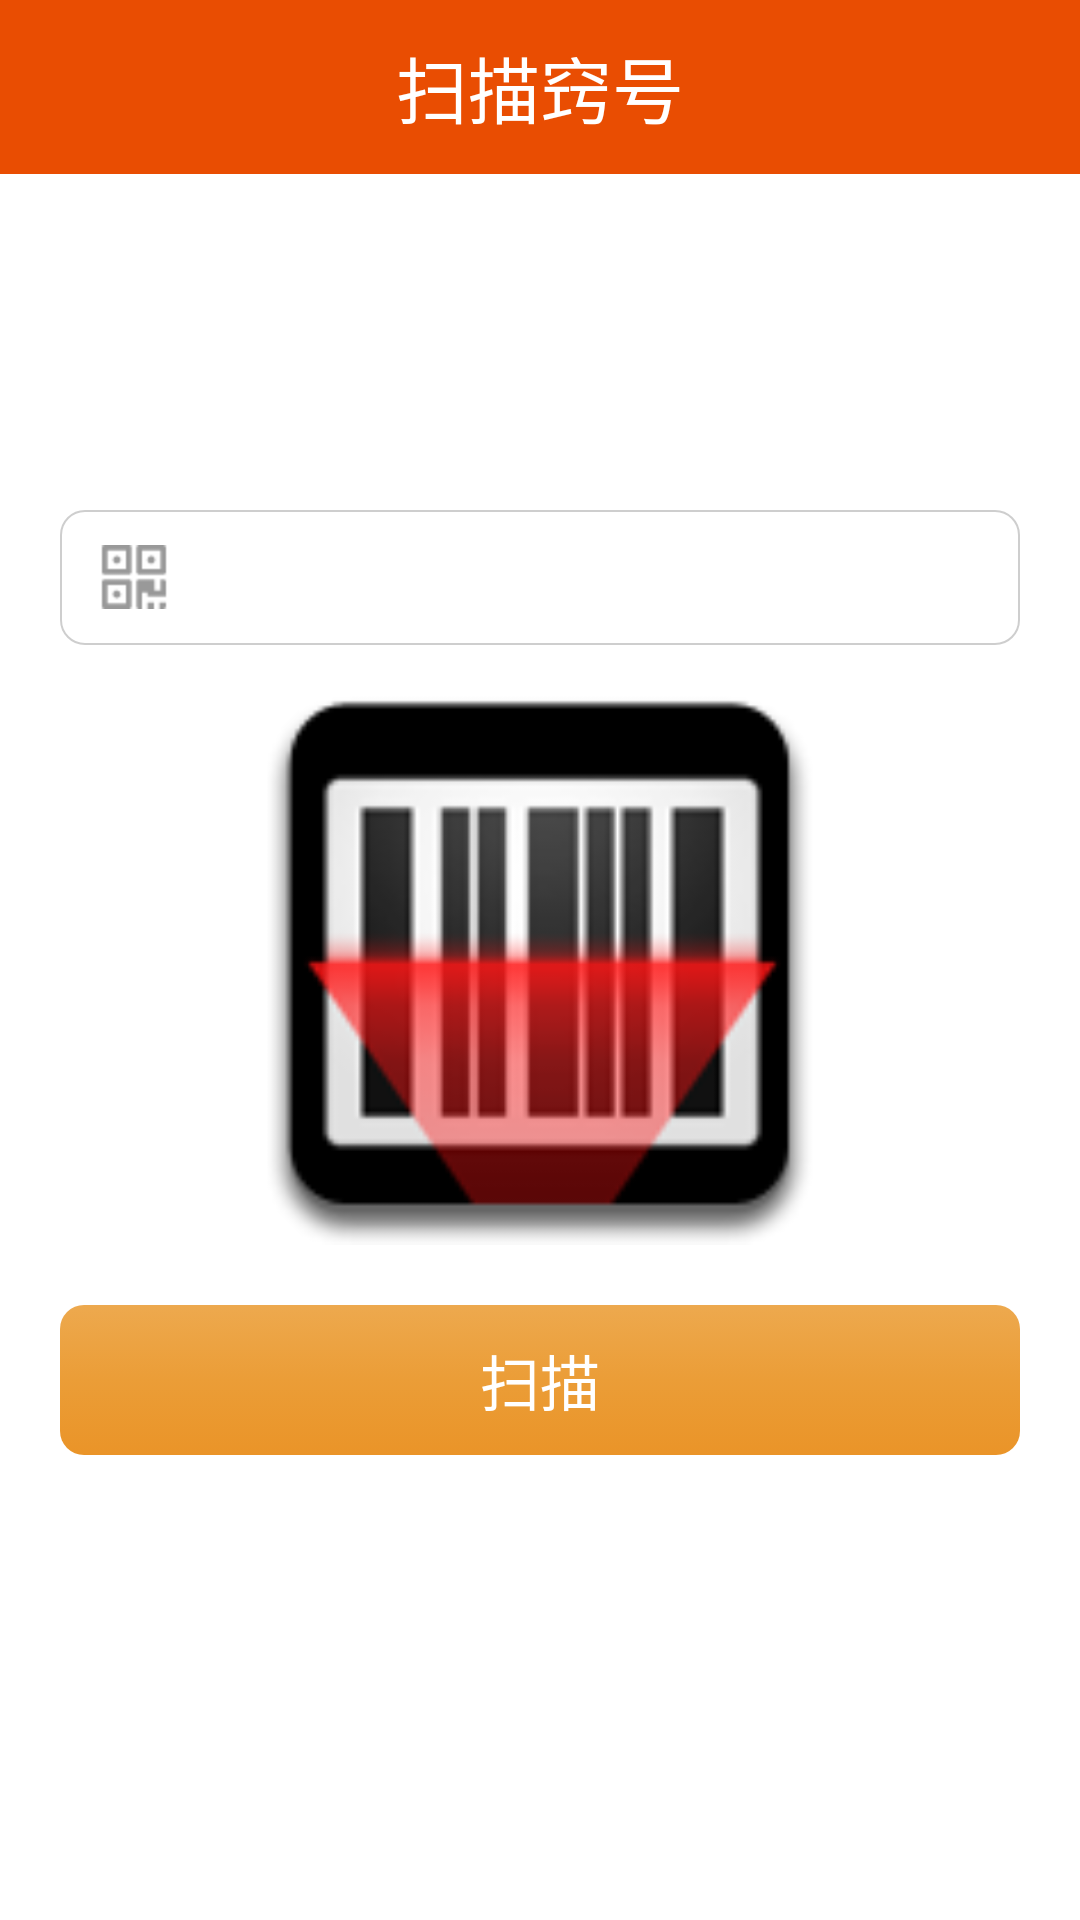

Here is an Android app screen rendered from its layout file. Give the layout XML and the strings, colors and styles it references.
<!-- AndroidManifest.xml: application theme AppTheme -->
<!-- res/layout/activity_label_binding.xml -->
<?xml version="1.0" encoding="utf-8"?>
<RelativeLayout xmlns:android="http://schemas.android.com/apk/res/android"
    xmlns:tools="http://schemas.android.com/tools"
    android:layout_width="match_parent"
    android:layout_height="match_parent"

    tools:context="kaiqiaole.com.uhf_elf.LabelBindingActivity">

    <RelativeLayout
        android:layout_width="match_parent"
        android:layout_height="58dp"
        android:background="@color/logocolor">

        <Button
            android:layout_width="50dp"
            android:layout_height="wrap_content"
            android:id="@+id/btnreturn"
            android:layout_centerVertical="true"
            android:layout_marginLeft="5dp"
            android:background="#00000000"
            android:drawableLeft="@mipmap/btnreturn"
            android:paddingLeft="5dp"

            />

        <TextView
            android:layout_width="match_parent"
            android:layout_height="wrap_content"
            android:layout_centerVertical="true"
            android:gravity="center"
            android:text="扫描窍号"
            android:textColor="@color/white"
            android:id="@+id/txttitle"
            android:textSize="24dp" />

    </RelativeLayout>


    <EditText
        android:layout_width="match_parent"
        android:layout_height="45dp"
       android:layout_above="@+id/img"
        android:layout_marginBottom="10dp"
        android:layout_marginTop="30dp"
        android:background="@drawable/login_edit"
        android:layout_marginLeft="20dp"
        android:layout_marginRight="20dp"
        android:textCursorDrawable="@drawable/color_cursor"
        android:drawableLeft="@mipmap/barcode_icon"
        android:paddingLeft="10dp"
        android:inputType="text"
        android:imeOptions="actionSearch"
        android:id="@+id/barcode"

        />
<ImageView
    android:layout_width="190dp"
    android:layout_height="190dp"
    android:layout_centerInParent="true"
    android:id="@+id/img"
    android:src="@mipmap/scanner"/>


    <Button
        android:id="@+id/btnscan"
        android:layout_width="match_parent"
        android:layout_height="50dp"
        android:layout_marginLeft="20dp"
        android:layout_marginRight="20dp"
        android:layout_marginTop="20dp"
        android:layout_below="@+id/img"
        android:text="扫描"
        android:textSize="20dp"
        android:textColor="@color/white"
        android:background="@drawable/login_btn_selector"
        />

</RelativeLayout>
<!-- resources referenced by this layout -->
<resources>
  <color name="logocolor">#e94d02</color>
  <color name="white">#FFFFFF</color>
  <!-- drawable color_cursor (drawable) -->
  <?xml version="1.0" encoding="utf-8"?>
  <shape xmlns:android="http://schemas.android.com/apk/res/android"
      android:shape="rectangle">
      <size android:width="1dp" />
      <solid android:color="@color/logocolor"  />
  </shape>
  <!-- drawable login_btn_selector (drawable) -->
  <?xml version="1.0" encoding="utf-8"?>
  <selector xmlns:android="http://schemas.android.com/apk/res/android">
      <item android:state_enabled="true" android:state_pressed="true"
          android:drawable="@drawable/login_btn_background_down" />
  
      <item android:drawable="@drawable/login_btn_background_normal" />
  </selector>
  <!-- drawable login_edit (drawable) -->
  <?xml version="1.0" encoding="utf-8"?>
  <shape xmlns:android="http://schemas.android.com/apk/res/android" >
  
      
      <corners
          android:radius="8dp"
  
          />
      <solid
  
          android:color="@color/white"
          />
      <stroke android:width="2px"
          android:color="@color/editline"/>
  
      
          
          
          
          
      
  
  
  
  </shape>
  <!-- mipmap barcode_icon: png bitmap (mipmap-hdpi, 15465 bytes) -->
  <!-- mipmap scanner: png bitmap (mipmap-hdpi, 8189 bytes) -->
  <style name="AppTheme" parent="android:Theme.Light.NoTitleBar">
          
  
      </style>
  <!-- drawable login_btn_background_down (drawable) -->
  <?xml version="1.0" encoding="utf-8"?>
  <shape xmlns:android="http://schemas.android.com/apk/res/android" >
  
      
      <corners
          android:radius="8dp"
  
          />
  
      <gradient android:startColor="#ea9428"
          android:centerColor="#eb9d37"
          android:endColor="#eda94e"
          android:angle="270"
          />
      
  
  
  
  </shape>
  <!-- drawable login_btn_background_normal (drawable) -->
  <?xml version="1.0" encoding="utf-8"?>
  <shape xmlns:android="http://schemas.android.com/apk/res/android" >
  
      
      <corners
          android:radius="8dp"
  
          />
  
      <gradient android:startColor="#eda94e"
          android:centerColor="#eb9d37"
          android:endColor="#ea9428"
          android:angle="270"
          />
      
  
  
  
  </shape>
  <color name="editline">#cecece</color>
</resources>
